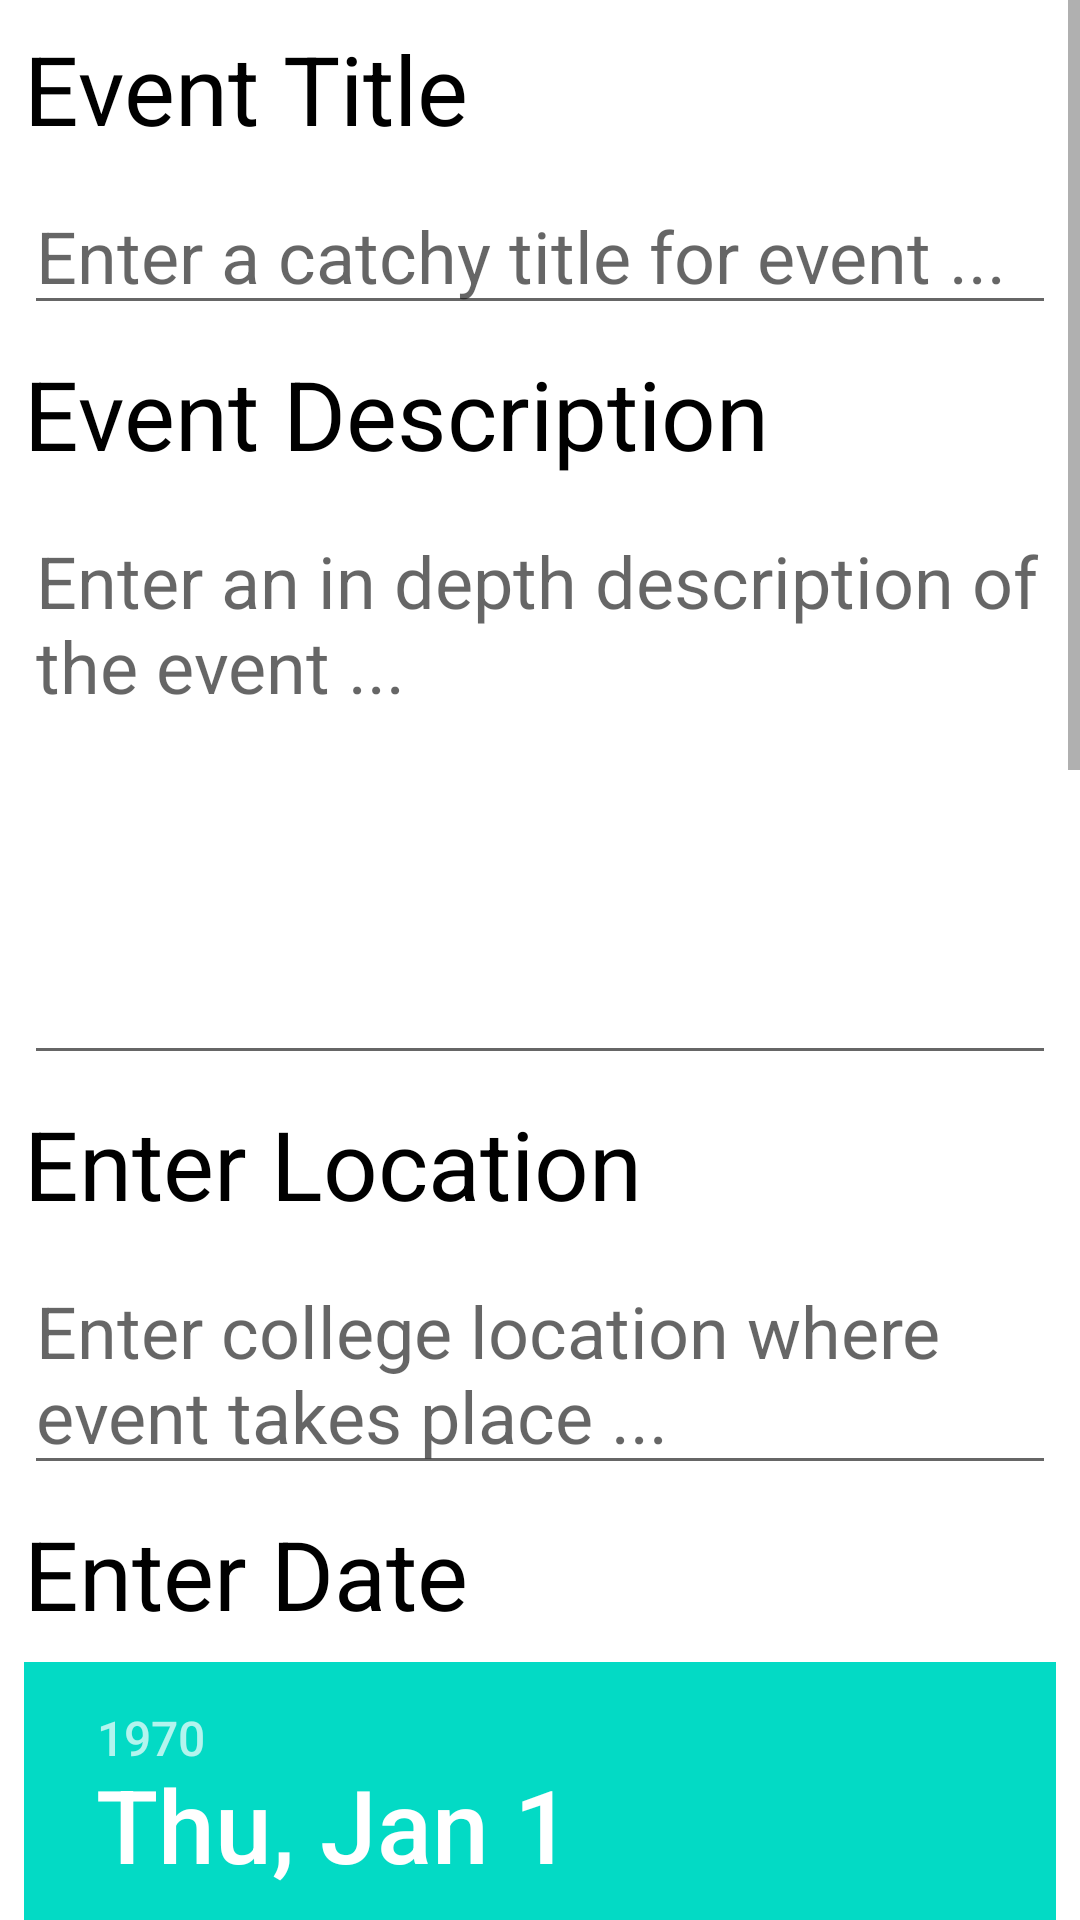

Reconstruct the res/layout file that produces this screen, plus the resources it refers to.
<!-- AndroidManifest.xml: application theme Theme.BuzzUp -->
<!-- res/layout/activity_admin_create_new_event.xml -->
<?xml version="1.0" encoding="utf-8"?>
<LinearLayout xmlns:android="http://schemas.android.com/apk/res/android"
    android:layout_width="match_parent"
    android:layout_height="match_parent"
    android:layout_margin="16dp">
    <ScrollView
        android:layout_width="match_parent"
        android:layout_height="match_parent"
        android:scrollbars="vertical">

        <LinearLayout
            android:layout_width="match_parent"
            android:layout_height="match_parent"
            android:orientation="vertical">

            <TextView
                android:layout_width="match_parent"
                android:layout_height="wrap_content"
                android:text="Event Title"
                android:textColor="@color/black"
                android:textSize="32sp"
                android:layout_marginTop="8dp"
                android:layout_marginLeft="8dp"
                android:layout_marginRight="8dp"/>

            <EditText
                android:layout_width="match_parent"
                android:layout_height="wrap_content"
                android:hint="Enter a catchy title for event ..."
                android:textSize="24sp"
                android:layout_marginTop="8dp"
                android:layout_marginLeft="8dp"
                android:layout_marginRight="8dp"/>

            <TextView
                android:layout_width="match_parent"
                android:layout_height="wrap_content"
                android:text="Event Description"
                android:textColor="@color/black"
                android:textSize="32sp"
                android:layout_marginTop="8dp"
                android:layout_marginLeft="8dp"
                android:layout_marginRight="8dp"/>


            <EditText
                android:layout_width="match_parent"
                android:layout_height="wrap_content"
                android:hint="Enter an in depth description of the event ..."
                android:textSize="24sp"
                android:inputType="textMultiLine"
                android:lines="8"
                android:minLines="6"
                android:gravity="top|start"
                android:maxLines="10"
                android:scrollbars="vertical"
                android:layout_marginTop="8dp"
                android:layout_marginLeft="8dp"
                android:layout_marginRight="8dp"/>

            <TextView
                android:layout_width="match_parent"
                android:layout_height="wrap_content"
                android:text="Enter Location"
                android:textColor="@color/black"
                android:textSize="32sp"
                android:layout_marginTop="8dp"
                android:layout_marginLeft="8dp"
                android:layout_marginRight="8dp"/>

            <EditText
                android:layout_width="match_parent"
                android:layout_height="wrap_content"
                android:hint="Enter college location where event takes place ..."
                android:textSize="24sp"
                android:layout_marginTop="8dp"
                android:layout_marginLeft="8dp"
                android:layout_marginRight="8dp"/>

            <TextView
                android:layout_width="match_parent"
                android:layout_height="wrap_content"
                android:text="Enter Date"
                android:textColor="@color/black"
                android:textSize="32sp"
                android:layout_marginTop="8dp"
                android:layout_marginLeft="8dp"
                android:layout_marginRight="8dp"/>

            <DatePicker
                android:layout_width="match_parent"
                android:layout_height="wrap_content"
                android:layout_marginTop="8dp"
                android:layout_marginLeft="8dp"
                android:layout_marginRight="8dp"
                />

            <TextView
                android:layout_width="match_parent"
                android:layout_height="wrap_content"
                android:text="Enter Time"
                android:textColor="@color/black"
                android:textSize="32sp"
                android:layout_marginTop="8dp"
                android:layout_marginLeft="8dp"
                android:layout_marginRight="8dp"/>

            <TimePicker
                android:layout_width="match_parent"
                android:layout_height="wrap_content"
                android:layout_marginTop="8dp"
                android:layout_marginLeft="8dp"
                android:layout_marginRight="8dp"
                />

            <TextView
                android:layout_width="match_parent"
                android:layout_height="wrap_content"
                android:text="Upload Event Poster"
                android:textColor="@color/black"
                android:textSize="32sp"
                android:layout_marginTop="8dp"
                android:layout_marginLeft="8dp"
                android:layout_marginRight="8dp"/>

            <Button
                android:layout_width="match_parent"
                android:layout_height="wrap_content"
                android:text="Click here to upload image of poster ..."
                android:layout_marginTop="8dp"
                android:layout_marginLeft="8dp"
                android:layout_marginRight="8dp"
                />

            <Button
                android:layout_width="match_parent"
                android:layout_height="wrap_content"
                android:text="Submit Event"
                android:layout_marginTop="8dp"
                android:layout_marginLeft="8dp"
                android:layout_marginRight="8dp"
                />

        </LinearLayout>
</ScrollView>




</LinearLayout>
<!-- resources referenced by this layout -->
<resources>
  <style name="Theme.BuzzUp" parent="Theme.MaterialComponents.DayNight.DarkActionBar">
          
          <item name="colorPrimary">@color/purple_500</item>
          <item name="colorPrimaryVariant">@color/purple_700</item>
          <item name="colorOnPrimary">@color/white</item>
          
          <item name="colorSecondary">@color/teal_200</item>
          <item name="colorSecondaryVariant">@color/teal_700</item>
          <item name="colorOnSecondary">@color/black</item>
          
          <item name="android:statusBarColor">?attr/colorPrimaryVariant</item>
          
      </style>
  <!-- not gathered from this repository: default colours our renderer supplied (Android Studio template values) -->
  <color name="purple_500">#FF6200EE</color>
  <color name="purple_700">#FF3700B3</color>
  <color name="teal_200">#FF03DAC5</color>
  <color name="teal_700">#FF018786</color>
  <color name="black">#FF000000</color>
  <color name="white">#FFFFFFFF</color>
</resources>
